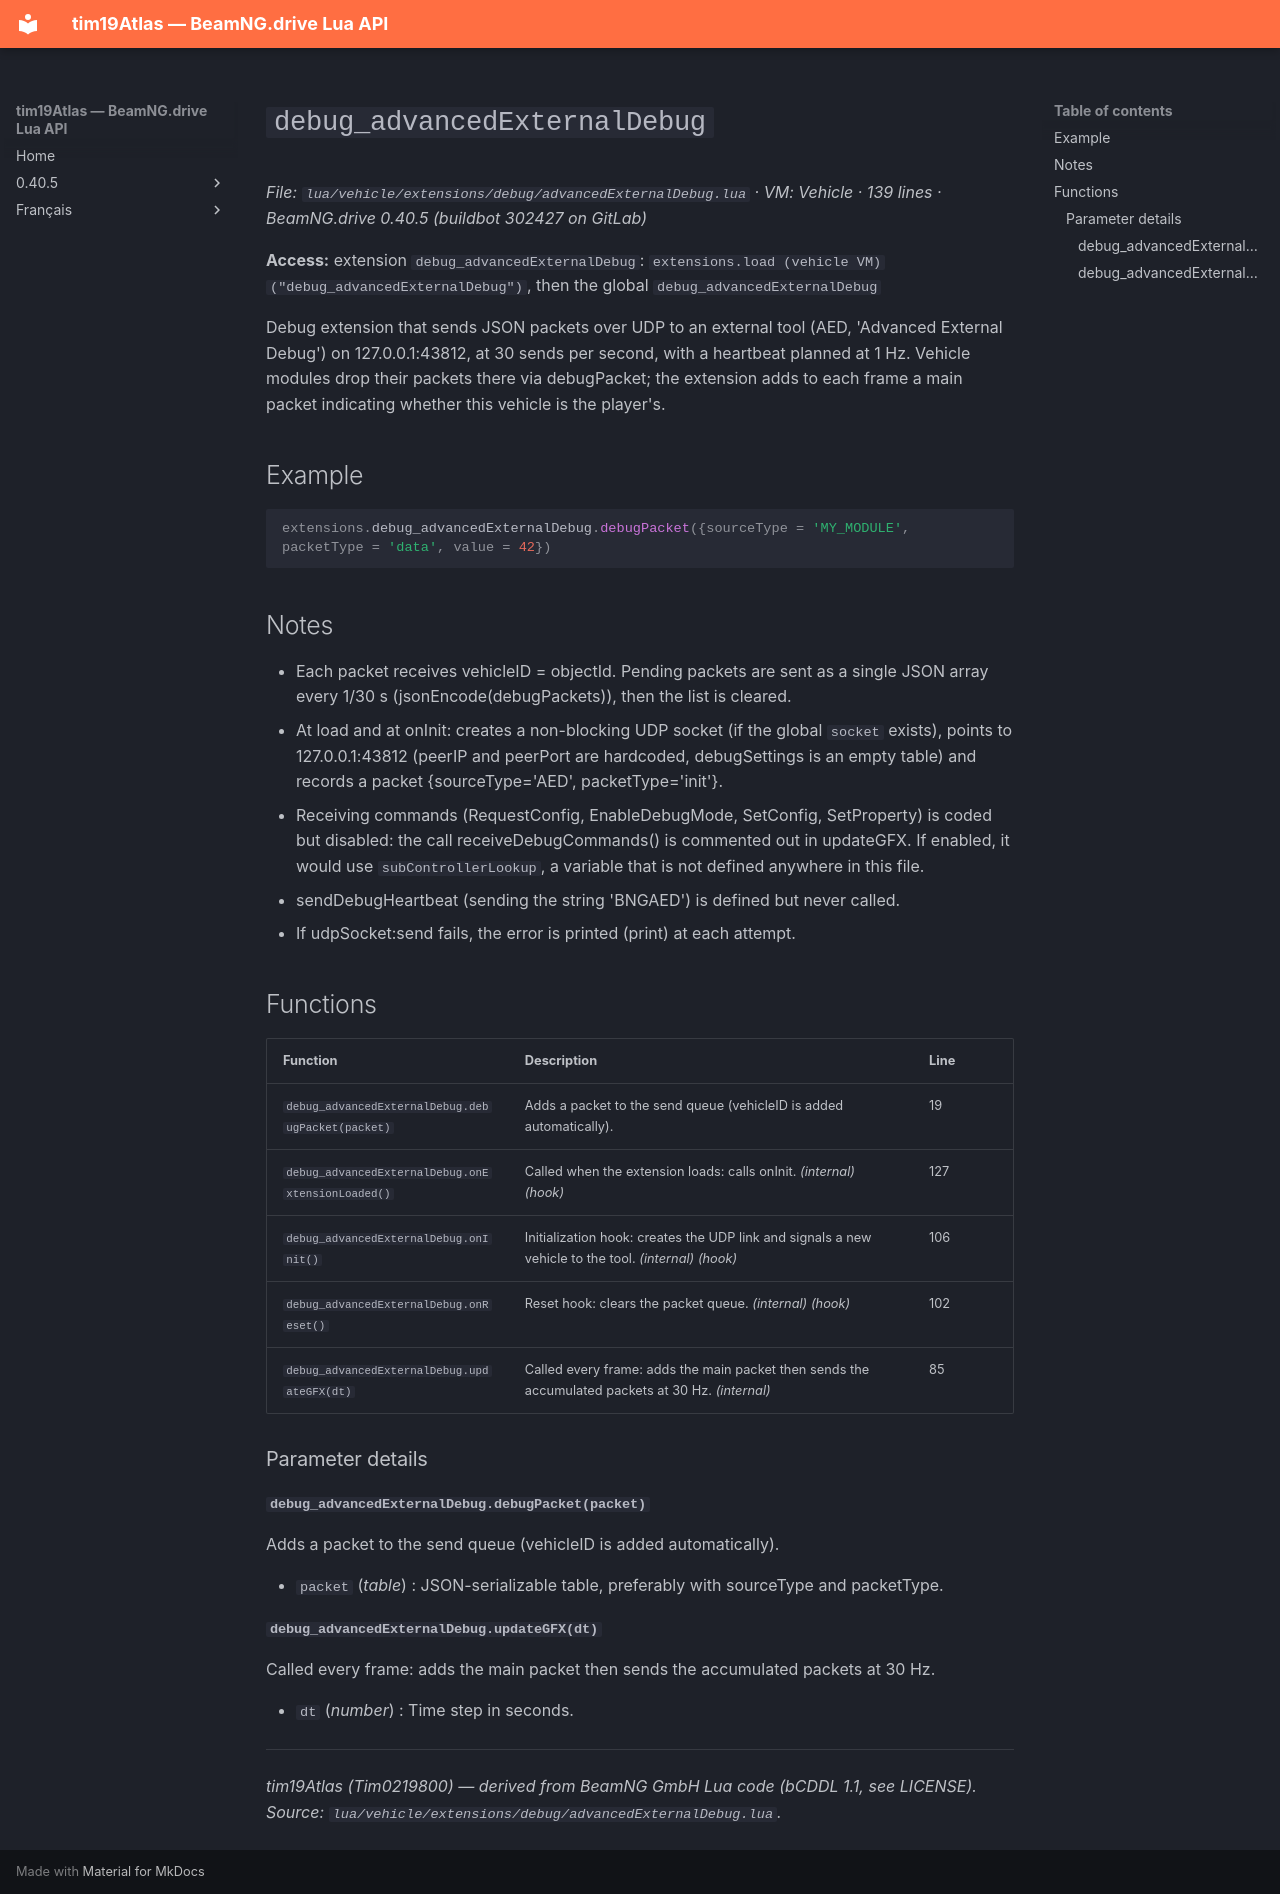

repository: Tim0219800/beamng-lua-atlas · page: 0.40.5/vehicle/extensions/debug/advancedExternalDebug.html · generator: mkdocs

# `debug_advancedExternalDebug`

*File: `lua/vehicle/extensions/debug/advancedExternalDebug.lua` · VM: Vehicle · 139 lines · BeamNG.drive 0.40.5 (buildbot 302427 on GitLab)*

**Access:** extension `debug_advancedExternalDebug`: `extensions.load (vehicle VM)("debug_advancedExternalDebug")`, then the global `debug_advancedExternalDebug`

Debug extension that sends JSON packets over UDP to an external tool (AED, 'Advanced External Debug') on 127.0.0.1:43812, at 30 sends per second, with a heartbeat planned at 1 Hz. Vehicle modules drop their packets there via debugPacket; the extension adds to each frame a main packet indicating whether this vehicle is the player's.

## Example

```lua
extensions.debug_advancedExternalDebug.debugPacket({sourceType = 'MY_MODULE', packetType = 'data', value = 42})
```

## Notes

- Each packet receives vehicleID = objectId. Pending packets are sent as a single JSON array every 1/30 s (jsonEncode(debugPackets)), then the list is cleared.
- At load and at onInit: creates a non-blocking UDP socket (if the global `socket` exists), points to 127.0.0.1:43812 (peerIP and peerPort are hardcoded, debugSettings is an empty table) and records a packet {sourceType='AED', packetType='init'}.
- Receiving commands (RequestConfig, EnableDebugMode, SetConfig, SetProperty) is coded but disabled: the call receiveDebugCommands() is commented out in updateGFX. If enabled, it would use `subControllerLookup`, a variable that is not defined anywhere in this file.
- sendDebugHeartbeat (sending the string 'BNGAED') is defined but never called.
- If udpSocket:send fails, the error is printed (print) at each attempt.

## Functions

| Function | Description | Line |
|---|---|---|
| `debug_advancedExternalDebug.debugPacket(packet)` | Adds a packet to the send queue (vehicleID is added automatically). | 19 |
| `debug_advancedExternalDebug.onExtensionLoaded()` | Called when the extension loads: calls onInit. *(internal)* *(hook)* | 127 |
| `debug_advancedExternalDebug.onInit()` | Initialization hook: creates the UDP link and signals a new vehicle to the tool. *(internal)* *(hook)* | 106 |
| `debug_advancedExternalDebug.onReset()` | Reset hook: clears the packet queue. *(internal)* *(hook)* | 102 |
| `debug_advancedExternalDebug.updateGFX(dt)` | Called every frame: adds the main packet then sends the accumulated packets at 30 Hz. *(internal)* | 85 |

### Parameter details

#### `debug_advancedExternalDebug.debugPacket(packet)`

Adds a packet to the send queue (vehicleID is added automatically).

- `packet` (*table*) : JSON-serializable table, preferably with sourceType and packetType.

#### `debug_advancedExternalDebug.updateGFX(dt)`

Called every frame: adds the main packet then sends the accumulated packets at 30 Hz.

- `dt` (*number*) : Time step in seconds.

---
*tim19Atlas (Tim0219800) — derived from BeamNG GmbH Lua code (bCDDL 1.1, see LICENSE). Source: `lua/vehicle/extensions/debug/advancedExternalDebug.lua`.*
